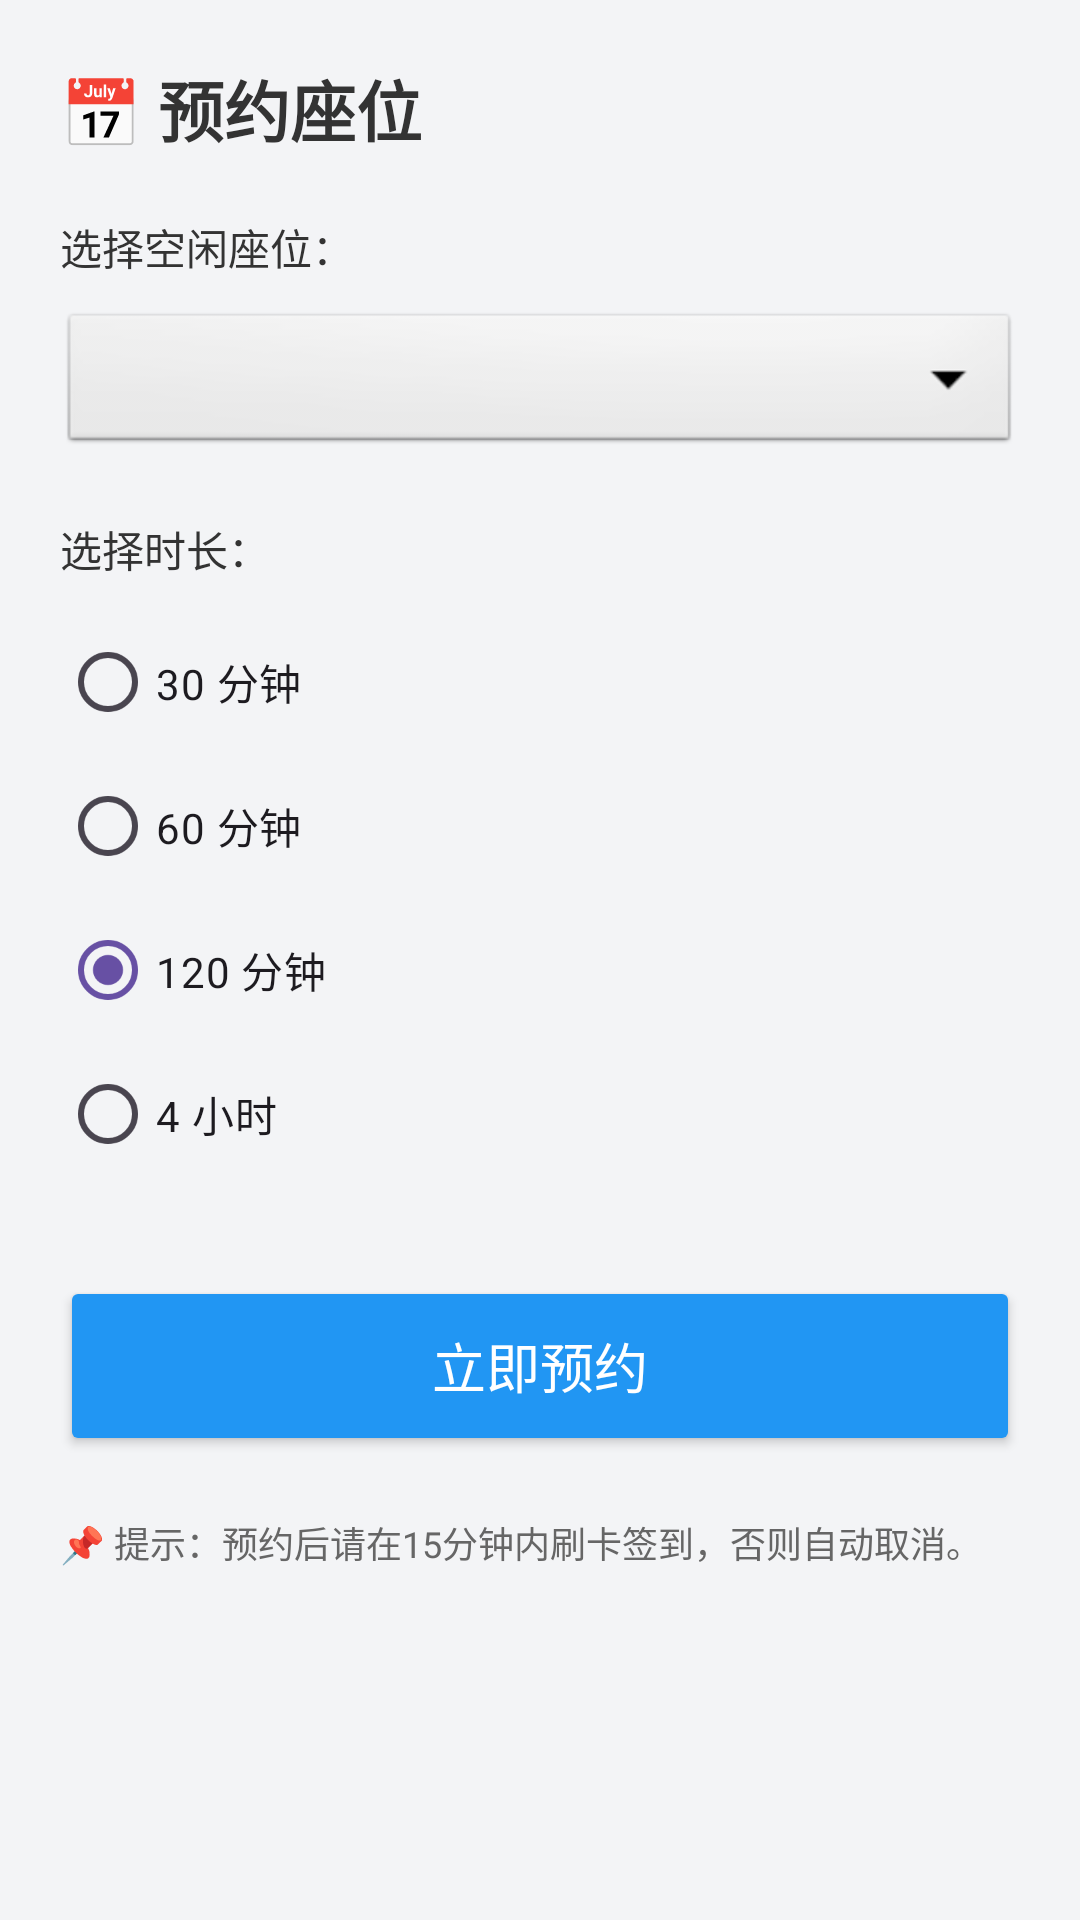

Write the Android layout XML for this screen, with the resource values it uses.
<!-- AndroidManifest.xml: application theme Theme.My_bishe -->
<!-- res/layout/fragment_reserve.xml -->
<?xml version="1.0" encoding="utf-8"?>
<LinearLayout xmlns:android="http://schemas.android.com/apk/res/android"
    android:layout_width="match_parent"
    android:layout_height="match_parent"
    android:orientation="vertical"
    android:padding="20dp"
    android:background="#F3F4F6">

    <TextView
        android:layout_width="wrap_content"
        android:layout_height="wrap_content"
        android:text="📅 预约座位"
        android:textSize="22sp"
        android:textStyle="bold"
        android:textColor="#333333"
        android:layout_marginBottom="20dp"/>

    <TextView
        android:layout_width="wrap_content"
        android:layout_height="wrap_content"
        android:text="选择空闲座位："
        android:textColor="#333333"
        android:layout_marginBottom="10dp"/>

    <Spinner
        android:id="@+id/spinner_seats"
        android:layout_width="match_parent"
        android:layout_height="50dp"
        android:background="@android:drawable/btn_dropdown"
        android:layout_marginBottom="20dp"/>

    <TextView
        android:layout_width="wrap_content"
        android:layout_height="wrap_content"
        android:text="选择时长："
        android:textColor="#333333"
        android:layout_marginBottom="10dp"/>

    <RadioGroup
        android:id="@+id/rg_duration"
        android:layout_width="match_parent"
        android:layout_height="wrap_content"
        android:layout_marginBottom="30dp">

        <RadioButton
            android:id="@+id/rb_30"
            android:layout_width="wrap_content"
            android:layout_height="wrap_content"
            android:text="30 分钟" />
        <RadioButton
            android:id="@+id/rb_60"
            android:layout_width="wrap_content"
            android:layout_height="wrap_content"
            android:text="60 分钟" />
        <RadioButton
            android:id="@+id/rb_120"
            android:layout_width="wrap_content"
            android:layout_height="wrap_content"
            android:text="120 分钟"
            android:checked="true"/>
        <RadioButton
            android:id="@+id/rb_240"
            android:layout_width="wrap_content"
            android:layout_height="wrap_content"
            android:text="4 小时" />
    </RadioGroup>

    <Button
        android:id="@+id/btn_submit"
        android:layout_width="match_parent"
        android:layout_height="60dp"
        android:text="立即预约"
        android:textSize="18sp"
        android:textColor="#FFFFFF"
        android:backgroundTint="#2196F3"/>

    <TextView
        android:layout_width="wrap_content"
        android:layout_height="wrap_content"
        android:text="📌 提示：预约后请在15分钟内刷卡签到，否则自动取消。"
        android:textColor="#666666"
        android:layout_marginTop="20dp"
        android:textSize="12sp"/>
</LinearLayout>
<!-- resources referenced by this layout -->
<resources>
  <style name="Theme.My_bishe" parent="Base.Theme.My_bishe" />
  <style name="Base.Theme.My_bishe" parent="Theme.Material3.DayNight.NoActionBar">
          
          
      </style>
</resources>
